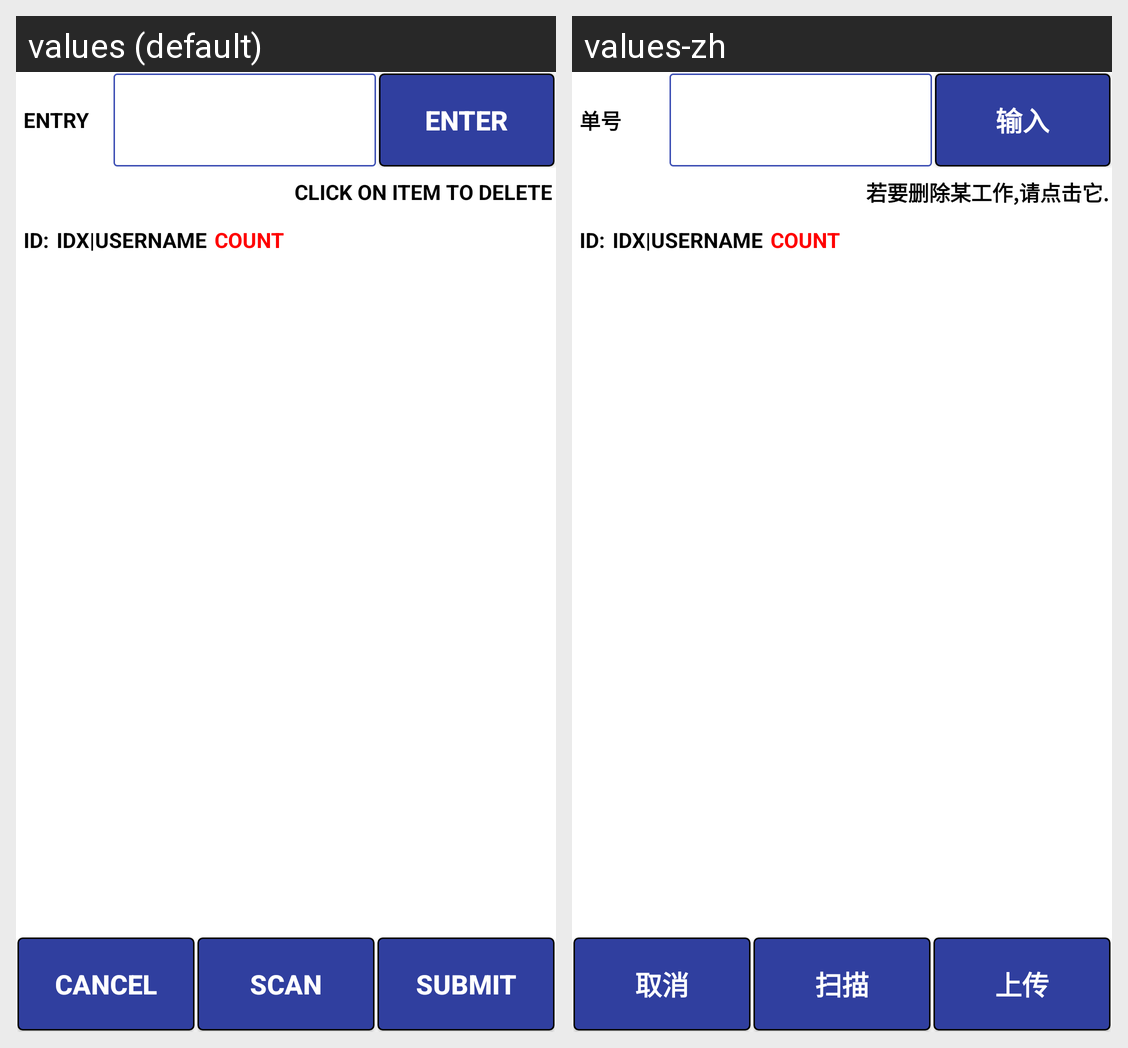

The same Android screen rendered under two of its app's locales, left to right. List the strings drawn on it with the default value and each locale's translation.
Android screen res/layout/activity_bulk_pu.xml rendered under 2 locales, left to right: values (default), values-zh. Device: Nexus 5 (rendered at 1080×1920; each locale shown at half size, 540×960, under a caption strip naming it); theme AppTheme.
Strings drawn on this screen, with the default value and each locale's value (text and hints the layout hard-codes, and strings that could not be matched under every locale, appear in the picture but are not listed):

lblentry
  values: ENTRY
  values-zh: 单号

buttontext_enter
  values: ENTER
  values-zh: 输入

lbl_clicktodelete
  values: CLICK ON ITEM TO DELETE
  values-zh: 若要删除某工作,请点击它.

buttontext_cancel
  values: CANCEL
  values-zh: 取消

action_scan
  values: SCAN
  values-zh: 扫描

buttontext_submit
  values: SUBMIT
  values-zh: 上传
